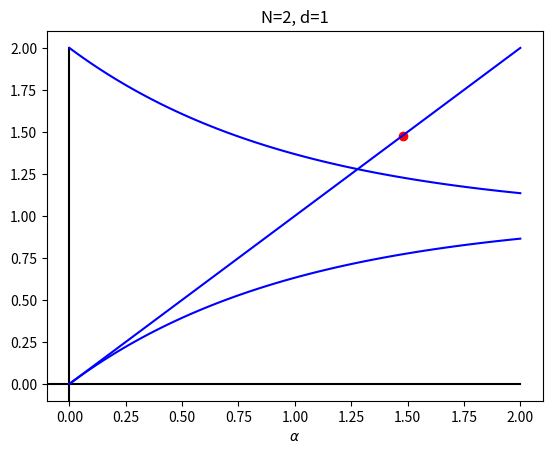

The script that saved this image: (Note: this script raises an exception after producing the figure.)
"""
Program to find the solution for alpha when N=2 by ploting left and right side.
"""

# Import libraries

import numpy as np
import matplotlib.pyplot as plt

# Fixed values

N=2

d = 1

alpha= np.linspace(0,2,100)

func_1 = 1+np.exp(-alpha*d)
func_2 = 1-np.exp(-alpha*d)

# If d = 2
# alpha_sol1 = 0.7968121299
# alpha_sol2 = 1.1088575527

# If d=0.5
alpha_sol1 = 1.4776700633

# Making the figure

plt.figure()
plt.plot(np.arange(-2,3),np.zeros(5), color="black")
plt.plot(np.zeros(5),np.arange(-2,3), color="black")

plt.title(f"N=2, d={d}")
plt.plot(alpha,alpha,color="blue")
plt.plot(alpha,func_1,color="blue")
plt.plot(alpha,func_2,color="blue")

plt.scatter(alpha_sol1,alpha_sol1, color="red")
    # plt.scatter(alpha_sol2,alpha_sol2, color="red")

plt.xlabel(r"$\alpha$")
plt.xlim(-0.1,2.1)
plt.ylim(-0.1,2.1)

plt.savefig("GRAPHS/N=2,d=1.png")
# plt.savefig("GRAPHS/N=2,d=0.5.png")
